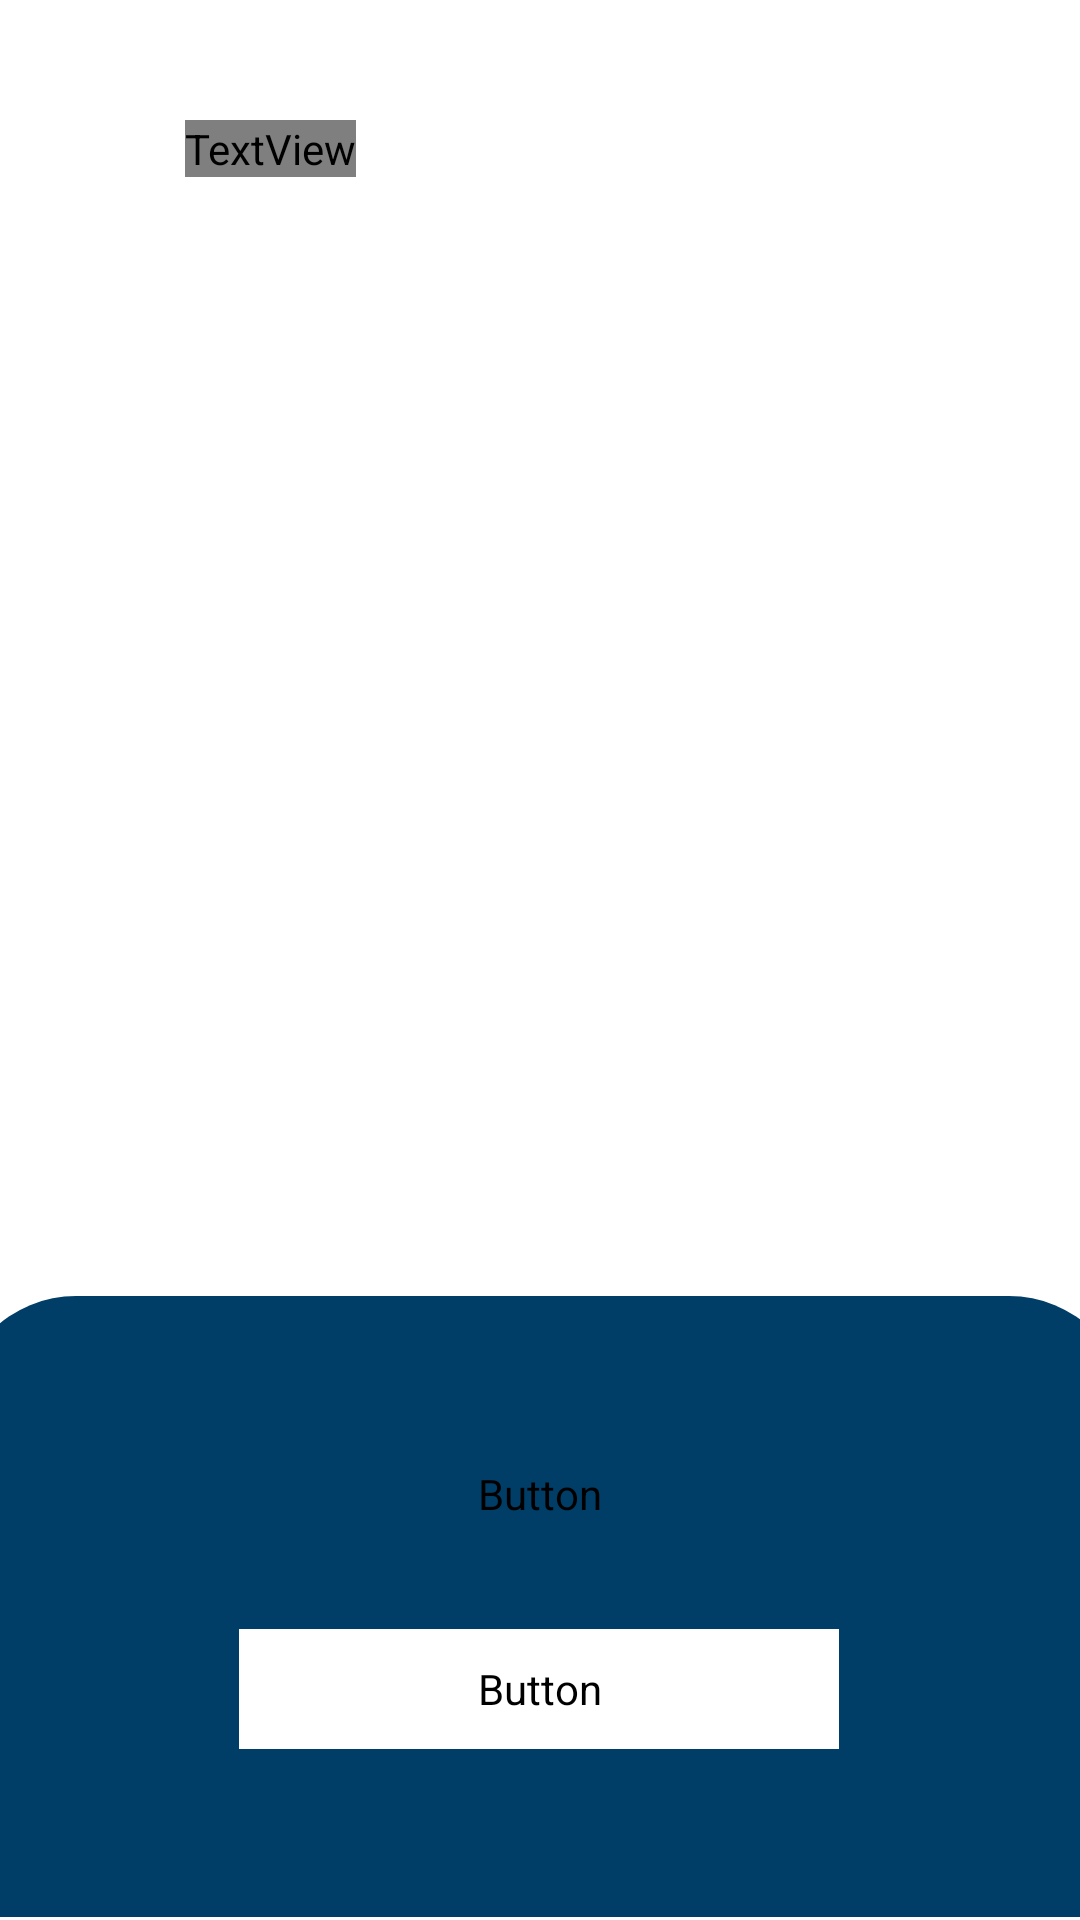

Android layout source for this screen:
<!-- AndroidManifest.xml: application theme Theme.MyApplication -->
<!-- res/layout/activity_welcome.xml -->
<?xml version="1.0" encoding="utf-8"?>
<androidx.constraintlayout.widget.ConstraintLayout xmlns:android="http://schemas.android.com/apk/res/android"
    xmlns:app="http://schemas.android.com/apk/res-auto"
    xmlns:tools="http://schemas.android.com/tools"
    android:layout_width="match_parent"
    android:layout_height="match_parent"
    tools:context=".Welcome"
    android:background="@drawable/login">

    <TextView
        android:id="@+id/txt_welcome"
        android:layout_width="wrap_content"
        android:layout_height="wrap_content"
        android:layout_marginTop="40dp"
        android:fontFamily="@font/segui_semibld"
        android:text="Welcome!"
        android:textColor="#ffff"
        android:textSize="25sp"
        app:layout_constraintBottom_toTopOf="@+id/imageView5"
        app:layout_constraintEnd_toEndOf="parent"
        app:layout_constraintHorizontal_bias="0.204"
        app:layout_constraintStart_toStartOf="parent"
        app:layout_constraintTop_toTopOf="parent"
        app:layout_constraintVertical_bias="0.0" />

    <ImageView
        android:id="@+id/imageView4"
        android:layout_width="67dp"
        android:layout_height="52dp"
        android:src="@drawable/bookhunt_icon_white_logo"
        app:layout_constrainedHeight="true"
        app:layout_constraintBottom_toBottomOf="parent"
        app:layout_constraintEnd_toEndOf="parent"
        app:layout_constraintHorizontal_bias="0.907"
        app:layout_constraintStart_toStartOf="parent"
        app:layout_constraintTop_toTopOf="parent"
        app:layout_constraintVertical_bias="0.045" />

    <ImageView
        android:id="@+id/imageView5"
        android:layout_width="136dp"
        android:layout_height="95dp"
        android:layout_marginBottom="236dp"
        android:src="@drawable/hunt_downyour_favoritebooks"
        app:layout_constraintBottom_toBottomOf="parent"
        app:layout_constraintEnd_toEndOf="parent"
        app:layout_constraintHorizontal_bias="0.182"
        app:layout_constraintStart_toStartOf="parent"
        app:layout_goneMarginBottom="30dp" />

    <View
        android:id="@+id/view_signin"
        android:layout_width="391dp"
        android:layout_height="207dp"
        android:background="@drawable/bg_blue"
        android:visibility="visible"
        app:layout_constraintBottom_toBottomOf="parent"
        app:layout_constraintEnd_toEndOf="parent"
        app:layout_constraintHorizontal_bias="0.492"
        app:layout_constraintStart_toStartOf="parent"
        app:layout_constraintTop_toTopOf="parent"
        app:layout_constraintVertical_bias="0.998"
        tools:visibility="visible" />

    <Button
        android:id="@+id/btn_signin"
        android:layout_width="200dp"
        android:layout_height="40dp"
        android:layout_marginTop="46dp"
        android:backgroundTint="#003E68"
        android:fontFamily="@font/segui_semibld"
        android:text="SIGN IN"
        android:textColor="#ffff"
        android:textSize="12sp"
        app:cornerRadius="50dp"
        app:layout_constraintEnd_toEndOf="parent"
        app:layout_constraintHorizontal_bias="0.497"
        app:layout_constraintStart_toStartOf="parent"
        app:layout_constraintTop_toTopOf="@+id/view_signin"
        app:strokeColor="#ffff"
        app:strokeWidth="1dp"


        />

    <Button
        android:id="@+id/btn_create_acc"
        android:layout_width="200dp"
        android:layout_height="40dp"
        android:layout_marginTop="25dp"
        android:backgroundTint="#ffff"
        android:fontFamily="@font/segui_semibld"
        android:text="Create Account"
        android:textColor="#003E68"
        android:textSize="12sp"
        app:cornerRadius="50dp"
        app:layout_constraintBottom_toBottomOf="@+id/view_signin"
        app:layout_constraintEnd_toEndOf="parent"
        app:layout_constraintHorizontal_bias="0.497"
        app:layout_constraintStart_toStartOf="parent"
        app:layout_constraintTop_toBottomOf="@+id/btn_signin"
        app:layout_constraintVertical_bias="0.0"
        app:strokeColor="#003E68"
        app:strokeWidth="1dp" />
</androidx.constraintlayout.widget.ConstraintLayout>
<!-- resources referenced by this layout -->
<resources>
  <!-- drawable bg_blue (drawable) -->
  <?xml version="1.0" encoding="utf-8"?>
  <shape xmlns:android="http://schemas.android.com/apk/res/android">
          <solid
              android:color="#003E68"
              />
          <corners
              android:topLeftRadius="40dp"
              android:topRightRadius="40dp"
              />
  </shape>
  <!-- drawable bookhunt_icon_white_logo: png bitmap (drawable-hdpi, 10348 bytes) -->
  <!-- drawable hunt_downyour_favoritebooks: png bitmap (drawable-hdpi, 21420 bytes) -->
  <style name="Theme.MyApplication" parent="Theme.MaterialComponents.DayNight.DarkActionBar">
          
  
          
  
          
  
          
  
          <item name="colorControlActivated">#5093FE</item>
      </style>
</resources>
